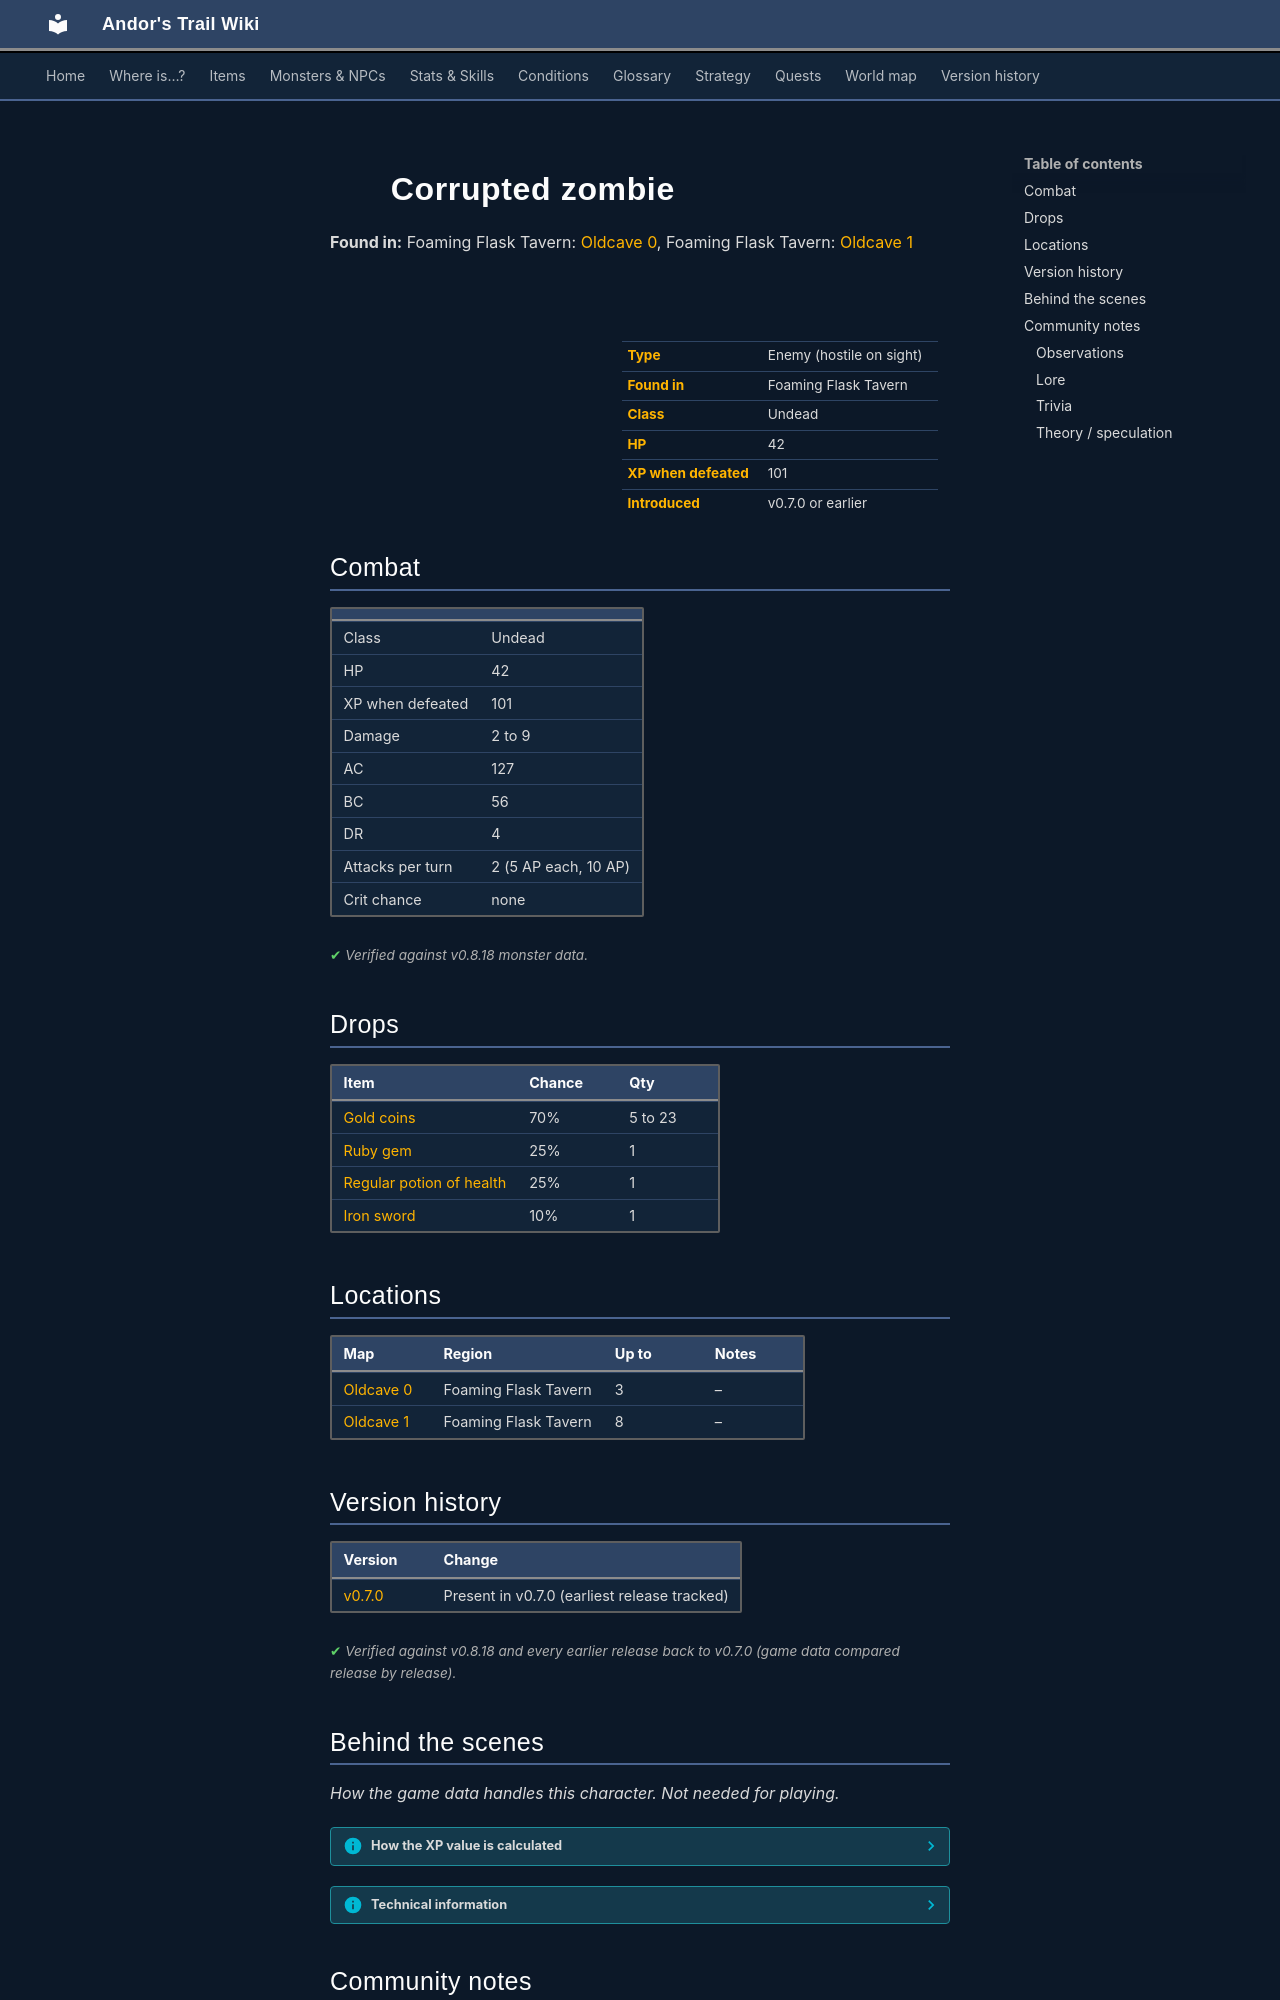

repository: asdfghjkl628/Andor-s-Trail-Wikiiii · page: monsters/zombie5/index.html · generator: mkdocs

---
description: "Corrupted zombie is an enemy in Andor's Trail (undead) with 42 HP, worth 101 XP, found in Foaming Flask Tavern. Drops: Gold coins, Ruby gem, Regular potion of health, Iron sword."
---

# ![](../assets/icons/monsters/monsters_zombie2_0.png){ .sprite } Corrupted zombie

**Found in:** Foaming Flask Tavern: [Oldcave 0](../maps/oldcave0.md), Foaming Flask Tavern: [Oldcave 1](../maps/oldcave1.md)

<div class="infobox" markdown>

<p class="ib-img"><img class="sprite" src="../../assets/icons/monsters/monsters_zombie2_0.png" alt=""></p>

| | |
|---|---|
| **Type** | Enemy (hostile on sight) |
| **Found in** | Foaming Flask Tavern |
| **Class** | Undead |
| **HP** | 42 |
| **XP when defeated** | 101 |
| **Introduced** | v0.7.0 or earlier |

</div>

## Combat

| | |
|---|---|
| Class | Undead |
| HP | 42 |
| XP when defeated | 101 |
| Damage | 2 to 9 |
| AC | 127 |
| BC | 56 |
| DR | 4 |
| Attacks per turn | 2 (5 AP each, 10 AP) |
| Crit chance | none |


<p class="verified">Verified against v0.8.18 monster data.</p>

## Drops

| Item | Chance | Qty |
|---|---|---|
| [Gold coins](../items/gold.md) | 70% | 5 to 23 |
| [Ruby gem](../items/gem2.md) | 25% | 1 |
| [Regular potion of health](../items/health.md) | 25% | 1 |
| [Iron sword](../items/ironsword1.md) | 10% | 1 |

## Locations

| Map | Region | Up to | Notes |
|---|---|---|---|
| [Oldcave 0](../maps/oldcave0.md) | Foaming Flask Tavern | 3 | – |
| [Oldcave 1](../maps/oldcave1.md) | Foaming Flask Tavern | 8 | – |


## Version history

| Version | Change |
|---|---|
| [v0.7.0](../versions/0.7.0.md) | Present in v0.7.0 (earliest release tracked) |

<p class="verified">Verified against v0.8.18 and every earlier release back to v0.7.0 (game data compared release by release).</p>


## Behind the scenes

*How the game data handles this character. Not needed for playing.*

??? info "How the XP value is calculated"

    The game computes each enemy's experience value when it loads the data (`MonsterTypeParser.java`):

    XP = ⌈(attacks per turn × attack chance × average damage × (1 + critical skill × critical multiplier) × 3 + HP × (1 + block chance) + 9 × damage resistance) × 0.7⌉

    Percentages are used as fractions (e.g. 60% = 0.6). Enemies whose attacks inflict a condition are worth 50 XP more. The More Exp skill adds a percentage on top.

??? info "Technical information"

    | | |
    |---|---|
    | Entry ID | `zombie5` |
    | Type (wiki) | Enemy |
    | Spawn group | `zombie3` |
    | Loot table | `undead1` |
    | Conversation | – |
    | Faction | – |
    | Movement | helpOthers |
    | Icon | `monsters_zombie2:0` |
    | Defined in | `res/raw/monsterlist_v070_oldcave.json` |

    Raw data:

    ```json
    {
     "id": "zombie5",
     "name": "Corrupted zombie",
     "iconID": "monsters_zombie2:0",
     "maxHP": 42,
     "moveCost": 5,
     "monsterClass": "undead",
     "movementAggressionType": "helpOthers",
     "attackDamage": {
      "min": 2,
      "max": 9
     },
     "spawnGroup": "zombie3",
     "droplistID": "undead1",
     "attackCost": 5,
     "attackChance": 127,
     "blockChance": 56,
     "damageResistance": 4
    }
    ```


## Community notes

<small>Written by players, not generated from game data. **Observations**: what players notice in-game · **Lore**: the in-world story · **Trivia**: real-world facts, references, development history · **Theory / speculation**: unconfirmed ideas; may just be unfinished content</small>

### Observations

*No notes yet. Contributions are welcome: [add a note](https://github.com/asdfghjkl628/Andor-s-Trail-Wikiiii/new/main/notes/monsters?filename=zombie5.md&value=%23%23%20Observations%0A%0A%3C%21--%20what%20players%20notice%20in-game%20--%3E%0A%0A%23%23%20Lore%0A%0A%3C%21--%20the%20in-world%20story%20--%3E%0A%0A%23%23%20Trivia%0A%0A%3C%21--%20real-world%20facts%2C%20references%2C%20development%20history%20--%3E%0A%0A%23%23%20Theory%20/%20speculation%0A%0A%3C%21--%20unconfirmed%20ideas%3B%20may%20just%20be%20unfinished%20content%20--%3E%0A).*
